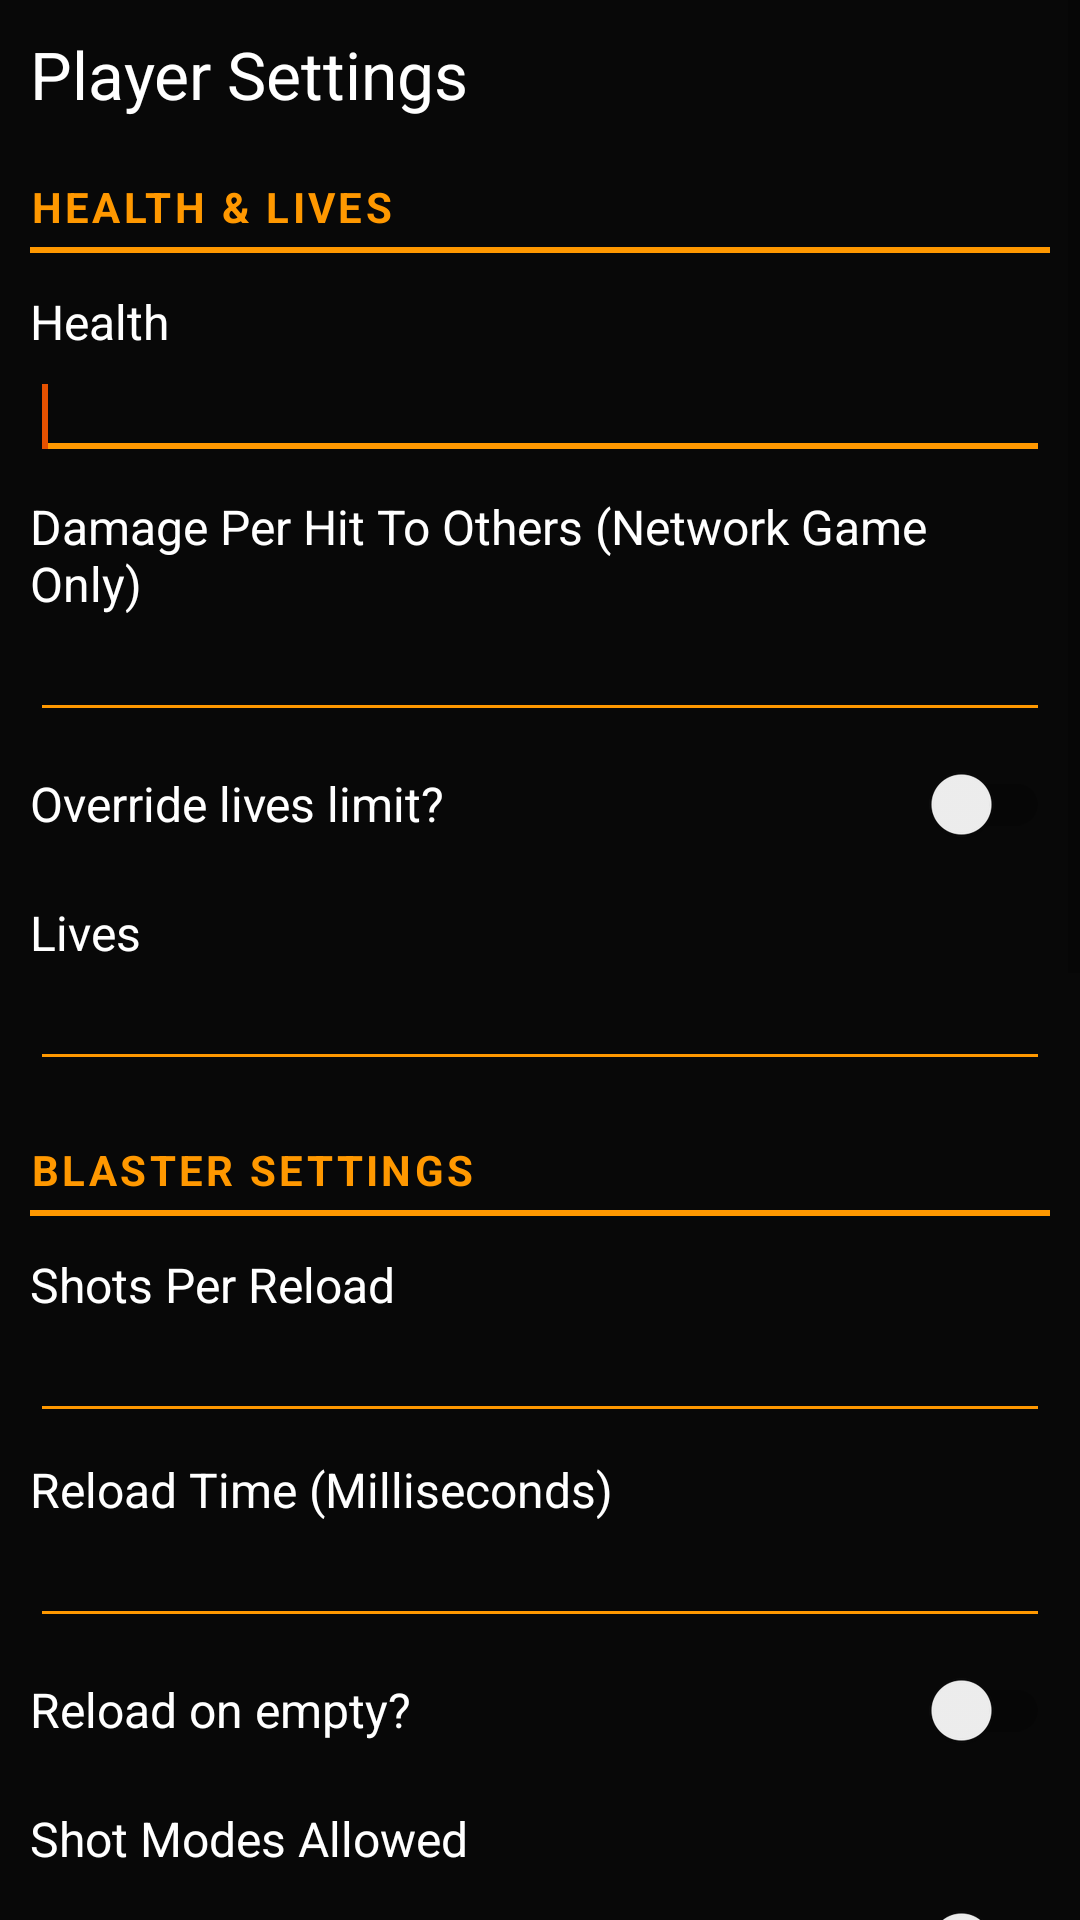

Reconstruct the res/layout file that produces this screen, plus the resources it refers to.
<!-- AndroidManifest.xml: application theme AppTheme -->
<!-- res/layout/player_settings_dialog.xml -->
<?xml version="1.0" encoding="utf-8"?>
<ScrollView
    android:layout_width="fill_parent"
    android:layout_height="fill_parent"
    android:background="#080808"
    xmlns:android="http://schemas.android.com/apk/res/android">

    <LinearLayout
        android:id="@+id/layout_root"
        android:layout_width="wrap_content"
        android:layout_height="wrap_content"
        android:orientation="vertical"
        android:background="#080808"
        android:padding="10dp" >

        <TextView
            style="@style/DialogTitle"
            android:id="@+id/title_tv"
            android:text="@string/player_settings_title" />

        <TextView
            style="@style/DialogSection"
            android:text="@string/player_settings_section_health" />

        <View style="@style/DialogDivider" />

        <TextView
            style="@style/DialogLabel"
            android:id="@+id/health_title"
            android:labelFor="@+id/health_et"
            android:text="@string/player_settings_health_title" />

        <EditText
            style="@style/DialogField"
            android:id="@+id/health_et"
            android:importantForAutofill="no"
            android:digits="0123456789"
            android:maxLength="3"
            android:inputType="number" >
        <requestFocus />
        </EditText>

        <TextView
            style="@style/DialogLabel"
            android:id="@+id/damage_title"
            android:labelFor="@+id/damage_et"
            android:text="@string/player_settings_damage" />

        <EditText
            style="@style/DialogField"
            android:id="@+id/damage_et"
            android:importantForAutofill="no"
            android:digits="0123456789"
            android:maxLength="3"
            android:inputType="number" >
        </EditText>

        <androidx.appcompat.widget.SwitchCompat
            style="@style/DialogSwitch"
            android:id="@+id/override_lives_limit_switch"
            android:text="@string/player_settings_override_lives" />

        <TextView
            style="@style/DialogLabel"
            android:id="@+id/lives_title"
            android:labelFor="@+id/lives_et"
            android:text="@string/player_settings_lives" />

        <EditText
            style="@style/DialogField"
            android:id="@+id/lives_et"
            android:importantForAutofill="no"
            android:digits="0123456789"
            android:maxLength="3"
            android:inputType="number" >
        </EditText>

        <TextView
            style="@style/DialogSection"
            android:text="@string/player_settings_section_blaster" />

        <View style="@style/DialogDivider" />

        <TextView
            style="@style/DialogLabel"
            android:id="@+id/shots_title"
            android:labelFor="@+id/reload_shots_et"
            android:text="@string/player_settings_reload_shots" />

        <EditText
            style="@style/DialogField"
            android:id="@+id/reload_shots_et"
            android:importantForAutofill="no"
            android:digits="0123456789"
            android:maxLength="3"
            android:inputType="number" >
        </EditText>

        <TextView
            style="@style/DialogLabel"
            android:id="@+id/reload_time_title"
            android:labelFor="@+id/reload_time_et"
            android:text="@string/player_settings_reload_time" />

        <EditText
            style="@style/DialogField"
            android:id="@+id/reload_time_et"
            android:importantForAutofill="no"
            android:digits="0123456789"
            android:maxLength="5"
            android:inputType="number" >
        </EditText>

        <androidx.appcompat.widget.SwitchCompat
            style="@style/DialogSwitch"
            android:id="@+id/reload_on_empty_switch"
            android:text="@string/player_settings_reload_on_empty" />

        <TextView
            style="@style/DialogLabel"
            android:id="@+id/shot_mode_title"
            android:text="@string/player_settings_shot_modes_allowed" />

        <androidx.appcompat.widget.SwitchCompat
            style="@style/DialogSwitch"
            android:id="@+id/shot_mode_single"
            android:text="@string/shot_mode_single" />

        <androidx.appcompat.widget.SwitchCompat
            style="@style/DialogSwitch"
            android:id="@+id/shot_mode_burst3"
            android:text="@string/shot_mode_burst3" />

        <androidx.appcompat.widget.SwitchCompat
            style="@style/DialogSwitch"
            android:id="@+id/shot_mode_auto"
            android:text="@string/shot_mode_auto" />

        <Button
            android:id="@+id/firing_mode_button"
            style="@style/Widget.AppCompat.Button.Colored"
            android:textColor="#FFFFFF"
            android:layout_width="wrap_content"
            android:layout_height="wrap_content"
            android:layout_marginTop="5dp"
            android:text="@string/firing_mode_outdoor_no_cone" />

        <Button
            android:id="@+id/recoil_setting_button"
            style="@style/Widget.AppCompat.Button.Colored"
            android:textColor="#FFFFFF"
            android:layout_width="wrap_content"
            android:layout_height="wrap_content"
            android:layout_marginTop="5dp"
            android:visibility="gone"
            android:text="@string/player_settings_recoil_default" />

        <TextView
            style="@style/DialogSection"
            android:text="@string/player_settings_section_respawn" />

        <View style="@style/DialogDivider" />

        <androidx.appcompat.widget.SwitchCompat
            style="@style/DialogSwitch"
            android:id="@+id/manual_respawn_switch"
            android:text="@string/player_settings_manual_respawn" />

        <TextView
            style="@style/DialogLabel"
            android:id="@+id/spawn_time_title"
            android:labelFor="@+id/spawn_time_et"
            android:text="@string/player_settings_spawn_time" />

        <EditText
            style="@style/DialogField"
            android:id="@+id/spawn_time_et"
            android:importantForAutofill="no"
            android:digits="0123456789"
            android:maxLength="3"
            android:inputType="number" >
        </EditText>

        <TextView
            style="@style/DialogLabel"
            android:id="@+id/respawn_shield_time_title"
            android:labelFor="@+id/respawn_shield_time_et"
            android:text="@string/player_settings_respawn_shield_time" />

        <EditText
            style="@style/DialogField"
            android:id="@+id/respawn_shield_time_et"
            android:importantForAutofill="no"
            android:digits="0123456789"
            android:maxLength="3"
            android:inputType="number" >
        </EditText>

        
        <LinearLayout
            android:id="@+id/player_section"
            android:layout_width="match_parent"
            android:layout_height="wrap_content"
            android:orientation="vertical"
            android:visibility="gone">

            <TextView
                style="@style/DialogSection"
                android:text="@string/player_settings_section_player" />

            <View style="@style/DialogDivider" />

            <Button
                android:id="@+id/switch_team_button"
                style="@style/Widget.AppCompat.Button.Colored"
                android:textColor="#FFFFFF"
                android:layout_width="wrap_content"
                android:layout_height="wrap_content"
                android:layout_marginTop="5dp"
                android:visibility="gone"
                android:text="@string/switch_team_button" />

            <androidx.appcompat.widget.SwitchCompat
                style="@style/DialogSwitch"
                android:id="@+id/admin_switch"
                android:text="@string/player_settings_admin" />

            <Button
                android:id="@+id/kick_player_button"
                style="@style/Widget.AppCompat.Button.Colored"
                android:textColor="#FFFFFF"
                android:layout_width="wrap_content"
                android:layout_height="wrap_content"
                android:layout_marginTop="5dp"
                android:visibility="gone"
                android:text="@string/kick_player_button" />

        </LinearLayout>

        <TextView
            android:id="@+id/apply_section_title"
            style="@style/DialogSection"
            android:text="@string/player_settings_section_apply" />

        <View style="@style/DialogDivider" />

        <androidx.appcompat.widget.SwitchCompat
            style="@style/DialogSwitch"
            android:id="@+id/apply_to_all_switch"
            android:text="@string/player_settings_apply_to_all" />

        <androidx.appcompat.widget.SwitchCompat
            style="@style/DialogSwitch"
            android:id="@+id/apply_to_team_switch"
            android:text="@string/player_settings_apply_to_team" />

        <Button
            android:id="@+id/reset_defaults_button"
            style="@style/Widget.AppCompat.Button.Colored"
            android:textColor="#FFFFFF"
            android:layout_width="wrap_content"
            android:layout_height="wrap_content"
            android:layout_marginTop="5dp"
            android:text="@string/player_settings_reset" />

    </LinearLayout>
</ScrollView>
<!-- resources referenced by this layout -->
<resources>
  <string name="firing_mode_outdoor_no_cone">Outdoor No Cone</string>
  <string name="kick_player_button">Kick Player</string>
  <string name="player_settings_admin">Admin Player (Server Controls)</string>
  <string name="player_settings_apply_to_all">Apply to all players?</string>
  <string name="player_settings_apply_to_team">Apply to Team?</string>
  <string name="player_settings_damage">Damage Per Hit To Others (Network Game Only)</string>
  <string name="player_settings_health_title">Health</string>
  <string name="player_settings_lives">Lives</string>
  <string name="player_settings_manual_respawn">Manual respawn?</string>
  <string name="player_settings_override_lives">Override lives limit?</string>
  <string name="player_settings_recoil_default">Recoil: Let Player Choose</string>
  <string name="player_settings_reload_on_empty">Reload on empty?</string>
  <string name="player_settings_reload_shots">Shots Per Reload</string>
  <string name="player_settings_reload_time">Reload Time (Milliseconds)</string>
  <string name="player_settings_reset">Reset Defaults</string>
  <string name="player_settings_respawn_shield_time">Respawn Shield Time (Seconds)</string>
  <string name="player_settings_section_apply">Apply</string>
  <string name="player_settings_section_blaster">Blaster Settings</string>
  <string name="player_settings_section_health">Health &amp; Lives</string>
  <string name="player_settings_section_player">Player</string>
  <string name="player_settings_section_respawn">Respawn</string>
  <string name="player_settings_shot_modes_allowed">Shot Modes Allowed</string>
  <string name="player_settings_spawn_time">Respawn Time (Seconds)</string>
  <string name="player_settings_title">Player Settings</string>
  <string name="shot_mode_auto">Auto</string>
  <string name="shot_mode_burst3">Burst(3)</string>
  <string name="shot_mode_single">Single</string>
  <string name="switch_team_button">Switch Team</string>
  <style name="DialogDivider">
          <item name="android:layout_width">match_parent</item>
          <item name="android:layout_height">2dp</item>
          <item name="android:layout_marginTop">4dp</item>
          <item name="android:layout_marginBottom">4dp</item>
          <item name="android:background">@color/colorPrimary</item>
      </style>
  <style name="DialogLabel">
          <item name="android:layout_width">wrap_content</item>
          <item name="android:layout_height">wrap_content</item>
          <item name="android:layout_marginTop">8dp</item>
          <item name="android:textSize">16sp</item>
          <item name="android:textColor">#FFFFFF</item>
      </style>
  <style name="DialogSwitch">
          <item name="android:layout_width">match_parent</item>
          <item name="android:layout_height">wrap_content</item>
          <item name="android:minHeight">48dp</item>
          <item name="android:textSize">16sp</item>
          <item name="android:textColor">#FFFFFF</item>
      </style>
  <style name="DialogTitle">
          <item name="android:layout_width">wrap_content</item>
          <item name="android:layout_height">wrap_content</item>
          <item name="android:textSize">22sp</item>
          <item name="android:textColor">#FFFFFF</item>
      </style>
  <style name="AppTheme" parent="Theme.MaterialComponents.Light.DarkActionBar.Bridge">
          
          <item name="colorPrimary">@color/colorPrimary</item>
          <item name="colorPrimaryDark">@color/colorPrimaryDark</item>
          <item name="colorAccent">@color/colorAccent</item>
      </style>
  <color name="colorPrimary">#FF9800</color>
  <color name="colorPrimaryDark">#F57C00</color>
  <color name="colorAccent">#E65100</color>
</resources>
